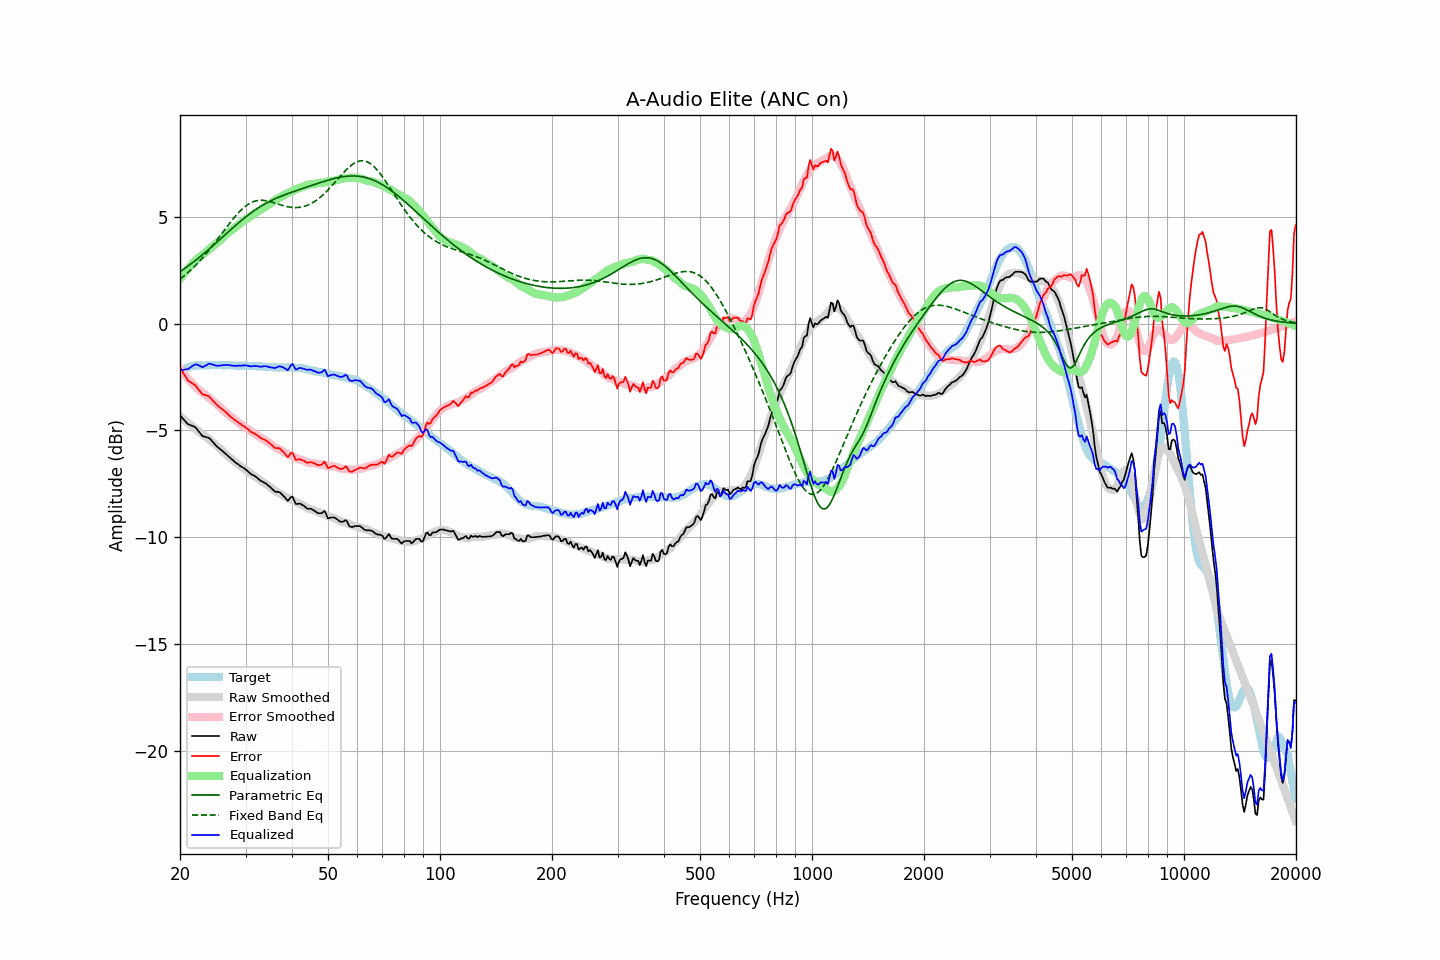

The table this chart was drawn from, first rows:
frequency, raw, error, smoothed, error_smoothed, equalization, parametric_eq, fixed_band_eq, equalized_raw, equalized_smoothed, target
20.00, -4.30, -2.04, -4.34, -2.11, 2.11, 2.43, 2.09, -2.19, -2.23, -2.26
20.20, -4.38, -2.17, -4.40, -2.21, 2.21, 2.48, 2.15, -2.17, -2.19, -2.21
20.40, -4.47, -2.31, -4.46, -2.30, 2.30, 2.54, 2.21, -2.17, -2.16, -2.16
20.61, -4.55, -2.42, -4.53, -2.40, 2.40, 2.59, 2.27, -2.15, -2.13, -2.13
20.81, -4.63, -2.55, -4.59, -2.49, 2.49, 2.64, 2.33, -2.14, -2.10, -2.08
21.02, -4.71, -2.67, -4.65, -2.58, 2.58, 2.70, 2.40, -2.13, -2.07, -2.04
21.23, -4.74, -2.72, -4.71, -2.67, 2.67, 2.75, 2.47, -2.07, -2.04, -2.02
21.44, -4.77, -2.77, -4.77, -2.75, 2.75, 2.81, 2.54, -2.02, -2.02, -2.00
21.66, -4.80, -2.81, -4.83, -2.83, 2.83, 2.87, 2.61, -1.97, -2.00, -1.98
21.87, -4.83, -2.86, -4.89, -2.91, 2.91, 2.93, 2.68, -1.92, -1.98, -1.97
22.09, -4.89, -2.93, -4.95, -2.98, 2.98, 2.98, 2.76, -1.91, -1.97, -1.96
22.31, -4.98, -3.03, -5.01, -3.06, 3.06, 3.04, 2.83, -1.93, -1.96, -1.95
22.54, -5.08, -3.13, -5.06, -3.11, 3.11, 3.11, 2.91, -1.96, -1.95, -1.95
22.76, -5.17, -3.22, -5.12, -3.17, 3.17, 3.17, 3.00, -2.00, -1.95, -1.95
22.99, -5.27, -3.31, -5.17, -3.23, 3.23, 3.23, 3.08, -2.04, -1.95, -1.96
23.22, -5.29, -3.33, -5.23, -3.29, 3.29, 3.29, 3.17, -2.00, -1.94, -1.96
23.45, -5.31, -3.35, -5.29, -3.35, 3.35, 3.36, 3.25, -1.96, -1.94, -1.96
23.69, -5.33, -3.38, -5.35, -3.41, 3.41, 3.42, 3.34, -1.92, -1.94, -1.95
23.92, -5.35, -3.40, -5.42, -3.48, 3.48, 3.49, 3.43, -1.87, -1.94, -1.95
24.16, -5.42, -3.48, -5.48, -3.54, 3.54, 3.55, 3.53, -1.88, -1.94, -1.94
24.40, -5.51, -3.58, -5.55, -3.60, 3.60, 3.62, 3.62, -1.91, -1.95, -1.93
24.65, -5.59, -3.64, -5.60, -3.66, 3.66, 3.68, 3.72, -1.93, -1.95, -1.94
24.89, -5.68, -3.74, -5.66, -3.72, 3.72, 3.75, 3.82, -1.96, -1.95, -1.94
25.14, -5.75, -3.80, -5.73, -3.78, 3.78, 3.82, 3.92, -1.97, -1.94, -1.95
25.39, -5.82, -3.88, -5.79, -3.85, 3.85, 3.89, 4.01, -1.97, -1.94, -1.94
25.65, -5.88, -3.94, -5.86, -3.92, 3.92, 3.96, 4.12, -1.96, -1.94, -1.94
25.91, -5.94, -3.99, -5.93, -3.99, 3.99, 4.02, 4.22, -1.95, -1.94, -1.95
26.16, -6.00, -4.05, -6.00, -4.06, 4.06, 4.09, 4.32, -1.94, -1.94, -1.95
26.43, -6.07, -4.12, -6.08, -4.13, 4.13, 4.16, 4.42, -1.94, -1.95, -1.95
26.69, -6.13, -4.18, -6.15, -4.20, 4.20, 4.23, 4.52, -1.93, -1.95, -1.95
26.96, -6.20, -4.25, -6.21, -4.26, 4.26, 4.30, 4.62, -1.94, -1.95, -1.94
27.23, -6.27, -4.32, -6.27, -4.32, 4.32, 4.36, 4.71, -1.95, -1.95, -1.95
27.50, -6.34, -4.39, -6.33, -4.38, 4.38, 4.43, 4.81, -1.96, -1.96, -1.95
27.77, -6.40, -4.44, -6.39, -4.43, 4.43, 4.50, 4.90, -1.97, -1.96, -1.96
28.05, -6.47, -4.51, -6.45, -4.49, 4.49, 4.56, 4.99, -1.98, -1.96, -1.96
28.33, -6.53, -4.56, -6.51, -4.55, 4.55, 4.63, 5.08, -1.98, -1.96, -1.97
28.62, -6.58, -4.60, -6.57, -4.61, 4.61, 4.69, 5.17, -1.97, -1.96, -1.97
28.90, -6.64, -4.67, -6.63, -4.67, 4.67, 4.76, 5.25, -1.97, -1.96, -1.97
29.19, -6.69, -4.71, -6.69, -4.72, 4.72, 4.82, 5.32, -1.97, -1.97, -1.98
29.48, -6.74, -4.78, -6.74, -4.78, 4.78, 4.88, 5.39, -1.96, -1.97, -1.96
29.78, -6.78, -4.81, -6.80, -4.83, 4.83, 4.94, 5.46, -1.95, -1.97, -1.97
30.08, -6.84, -4.88, -6.85, -4.88, 4.88, 5.00, 5.52, -1.96, -1.97, -1.96
30.38, -6.90, -4.92, -6.91, -4.93, 4.93, 5.06, 5.57, -1.96, -1.97, -1.97
30.68, -6.97, -4.99, -6.96, -4.99, 4.99, 5.12, 5.62, -1.98, -1.98, -1.98
30.99, -7.04, -5.06, -7.01, -5.04, 5.04, 5.18, 5.66, -2.00, -1.98, -1.98
31.30, -7.08, -5.10, -7.07, -5.09, 5.09, 5.23, 5.69, -1.99, -1.98, -1.98
31.61, -7.12, -5.13, -7.12, -5.13, 5.13, 5.28, 5.72, -1.98, -1.98, -1.98
31.93, -7.16, -5.17, -7.17, -5.18, 5.18, 5.34, 5.75, -1.98, -1.99, -1.99
32.24, -7.22, -5.22, -7.22, -5.23, 5.23, 5.39, 5.76, -1.99, -1.99, -2.00
32.57, -7.28, -5.29, -7.28, -5.28, 5.28, 5.44, 5.77, -2.00, -2.00, -1.99
32.89, -7.35, -5.35, -7.33, -5.33, 5.33, 5.48, 5.78, -2.02, -2.00, -2.00
33.22, -7.39, -5.38, -7.39, -5.38, 5.38, 5.53, 5.78, -2.01, -2.01, -2.01
33.55, -7.43, -5.42, -7.44, -5.43, 5.43, 5.57, 5.77, -2.00, -2.01, -2.01
33.89, -7.47, -5.44, -7.50, -5.48, 5.48, 5.62, 5.76, -1.99, -2.02, -2.02
34.23, -7.52, -5.50, -7.54, -5.52, 5.52, 5.66, 5.75, -2.00, -2.02, -2.02
34.57, -7.59, -5.56, -7.59, -5.56, 5.56, 5.70, 5.74, -2.02, -2.03, -2.03
34.92, -7.65, -5.61, -7.64, -5.61, 5.61, 5.74, 5.72, -2.04, -2.03, -2.04
35.27, -7.72, -5.68, -7.70, -5.66, 5.66, 5.77, 5.70, -2.06, -2.04, -2.04
35.62, -7.79, -5.75, -7.76, -5.72, 5.72, 5.81, 5.67, -2.07, -2.04, -2.04
35.97, -7.86, -5.81, -7.82, -5.78, 5.78, 5.84, 5.65, -2.08, -2.04, -2.05
... 635 more rows
